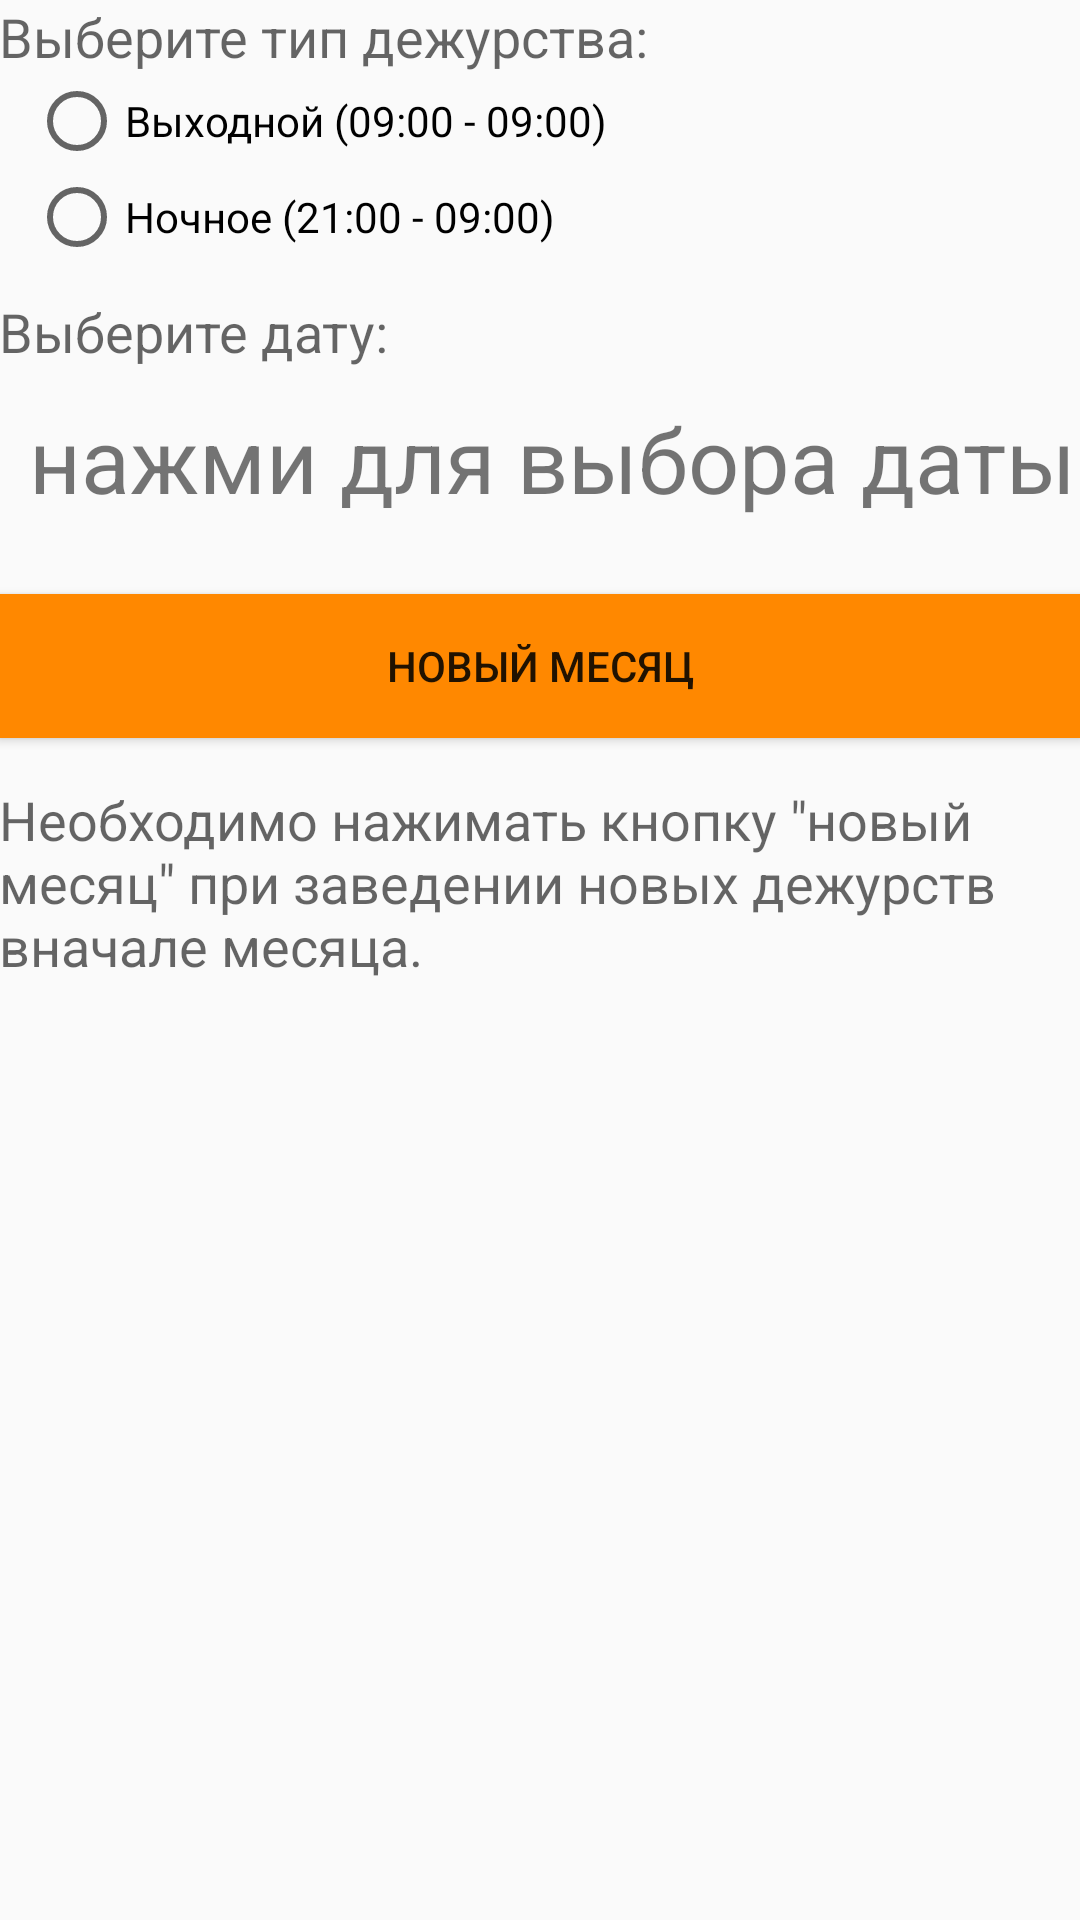

Produce the Android XML layout that renders to this screen, including the resource entries it uses.
<!-- AndroidManifest.xml: application theme AppTheme -->
<!-- res/layout/content_add.xml -->
<?xml version="1.0" encoding="utf-8"?>
<RelativeLayout xmlns:android="http://schemas.android.com/apk/res/android"
    xmlns:app="http://schemas.android.com/apk/res-auto"
    xmlns:tools="http://schemas.android.com/tools"
    android:layout_width="match_parent"
    android:layout_height="match_parent"
    android:paddingBottom="@dimen/activity_vertical_margin"
    android:paddingLeft="@dimen/activity_horizontal_margin"
    android:paddingRight="@dimen/activity_horizontal_margin"
    android:paddingTop="@dimen/activity_vertical_margin"
    app:layout_behavior="@string/appbar_scrolling_view_behavior"
    tools:context="com.example.dmitriyoschepkov.support.add"
    tools:showIn="@layout/activity_add">

    <LinearLayout
        android:orientation="horizontal"
        android:layout_width="match_parent"
        android:layout_height="match_parent">

        <TableLayout
            android:layout_width="match_parent"
            android:layout_height="match_parent">

            <TextView
                android:layout_width="wrap_content"
                android:layout_height="wrap_content"
                android:textAppearance="?android:attr/textAppearanceMedium"
                android:text="Выберите тип дежурства:"
                android:id="@+id/textView2" />

            <RadioGroup
                android:layout_width="match_parent"
                android:layout_height="wrap_content"
                android:layout_marginLeft="10dp">

                <RadioButton
                    android:layout_width="wrap_content"
                    android:layout_height="wrap_content"
                    android:text="Выходной (09:00 - 09:00)"
                    android:id="@+id/type1" />

                <RadioButton
                    android:layout_width="wrap_content"
                    android:layout_height="wrap_content"
                    android:text="Ночное (21:00 - 09:00)"
                    android:id="@+id/type2" />
            </RadioGroup>

            <TextView
                android:layout_width="wrap_content"
                android:layout_height="wrap_content"
                android:textAppearance="?android:attr/textAppearanceMedium"
                android:text="Выберите дату:"
                android:id="@+id/textView3"
                android:layout_marginTop="10dp" />

            <TextView android:id="@+id/currentDateTime"
                android:layout_column="0"
                android:text="нажми для выбора даты"
                android:onClick="setDate"
                android:layout_marginTop="10dp"
                android:layout_marginLeft="10dp"
                android:textSize="30dp" />

            <Button
                android:text="Новый месяц"
                android:id="@+id/button"
                android:layout_column="1"
                android:layout_height="wrap_content"
                android:layout_width="fill_parent"
                android:layout_marginTop="25dp"
                android:onClick="delete"
                android:background="@android:color/holo_orange_dark" />

            <TextView
                android:textAppearance="?android:attr/textAppearanceMedium"
                android:text="Необходимо нажимать кнопку &quot;новый месяц&quot; при заведении новых дежурств вначале месяца."
                android:id="@+id/textView"
                android:layout_column="0"
                android:layout_height="match_parent"
                android:layout_width="match_parent"
                android:layout_marginTop="15dp" />

        </TableLayout>

    </LinearLayout>

</RelativeLayout>
<!-- res/layout/activity_add.xml (included above) -->
<?xml version="1.0" encoding="utf-8"?>
<android.support.design.widget.CoordinatorLayout xmlns:android="http://schemas.android.com/apk/res/android"
    xmlns:app="http://schemas.android.com/apk/res-auto"
    xmlns:tools="http://schemas.android.com/tools"
    android:layout_width="match_parent"
    android:layout_height="match_parent"
    android:fitsSystemWindows="true"
    tools:context="com.example.dmitriyoschepkov.support.add">

    <android.support.design.widget.AppBarLayout
        android:layout_width="match_parent"
        android:layout_height="wrap_content"
        android:theme="@style/AppTheme.AppBarOverlay">

        <android.support.v7.widget.Toolbar
            android:id="@+id/toolbar"
            android:layout_width="match_parent"
            android:layout_height="?attr/actionBarSize"
            android:background="?attr/colorPrimary"
            app:popupTheme="@style/AppTheme.PopupOverlay" />

    </android.support.design.widget.AppBarLayout>

    <include layout="@layout/content_add" />

    <android.support.design.widget.FloatingActionButton
        android:id="@+id/fab"
        android:layout_width="wrap_content"
        android:layout_height="wrap_content"
        android:layout_gravity="bottom|end"
        android:layout_margin="@dimen/fab_margin"
        android:src="@android:drawable/ic_dialog_email"
        android:onClick="insert" />

</android.support.design.widget.CoordinatorLayout>
<!-- resources referenced by this layout -->
<resources>
  <style name="AppTheme.AppBarOverlay" parent="ThemeOverlay.AppCompat.Dark.ActionBar" />
  <style name="AppTheme.PopupOverlay" parent="ThemeOverlay.AppCompat.Light" />
  <style name="AppTheme" parent="Theme.AppCompat.Light.DarkActionBar">
          
          <item name="colorPrimary">@color/colorPrimary</item>
          <item name="colorPrimaryDark">@color/colorPrimaryDark</item>
          <item name="colorAccent">@color/colorAccent</item>
      </style>
  <color name="colorPrimary">@color/primary_material_dark</color>
  <color name="colorPrimaryDark">@color/primary_material_dark</color>
  <color name="colorAccent">@android:color/holo_orange_dark</color>
</resources>
